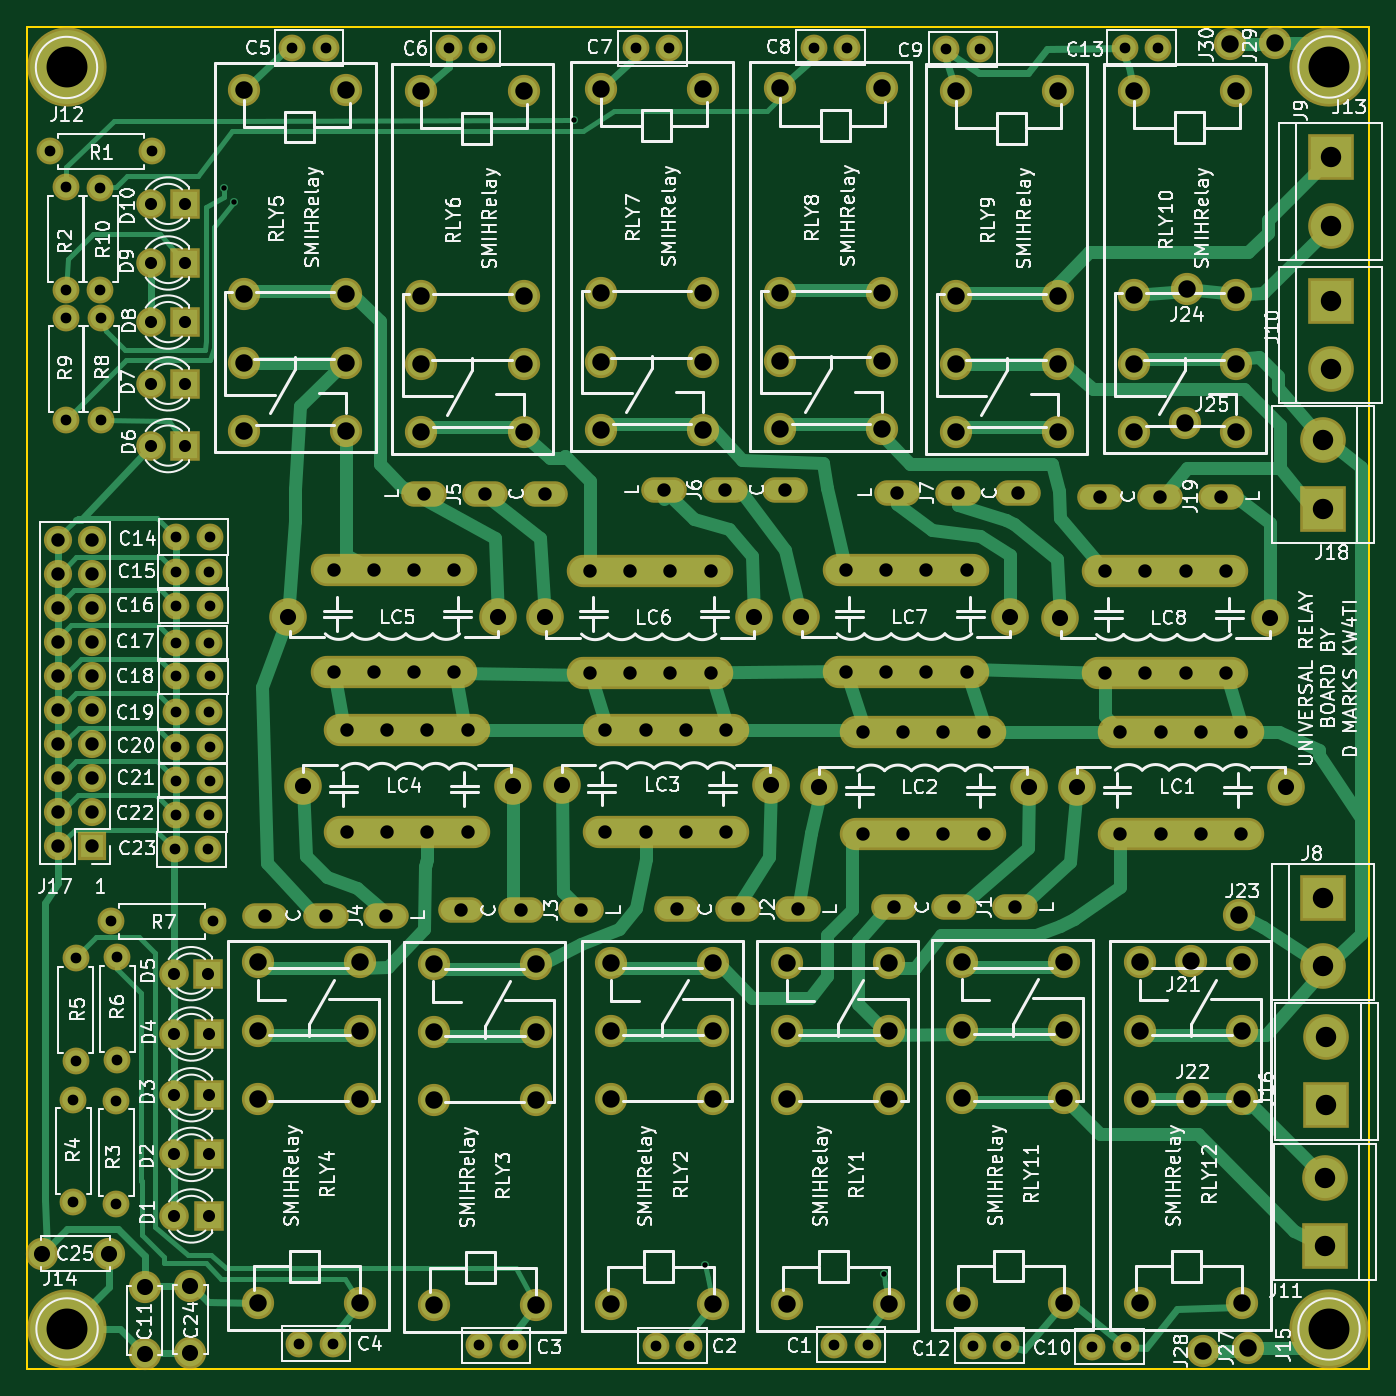
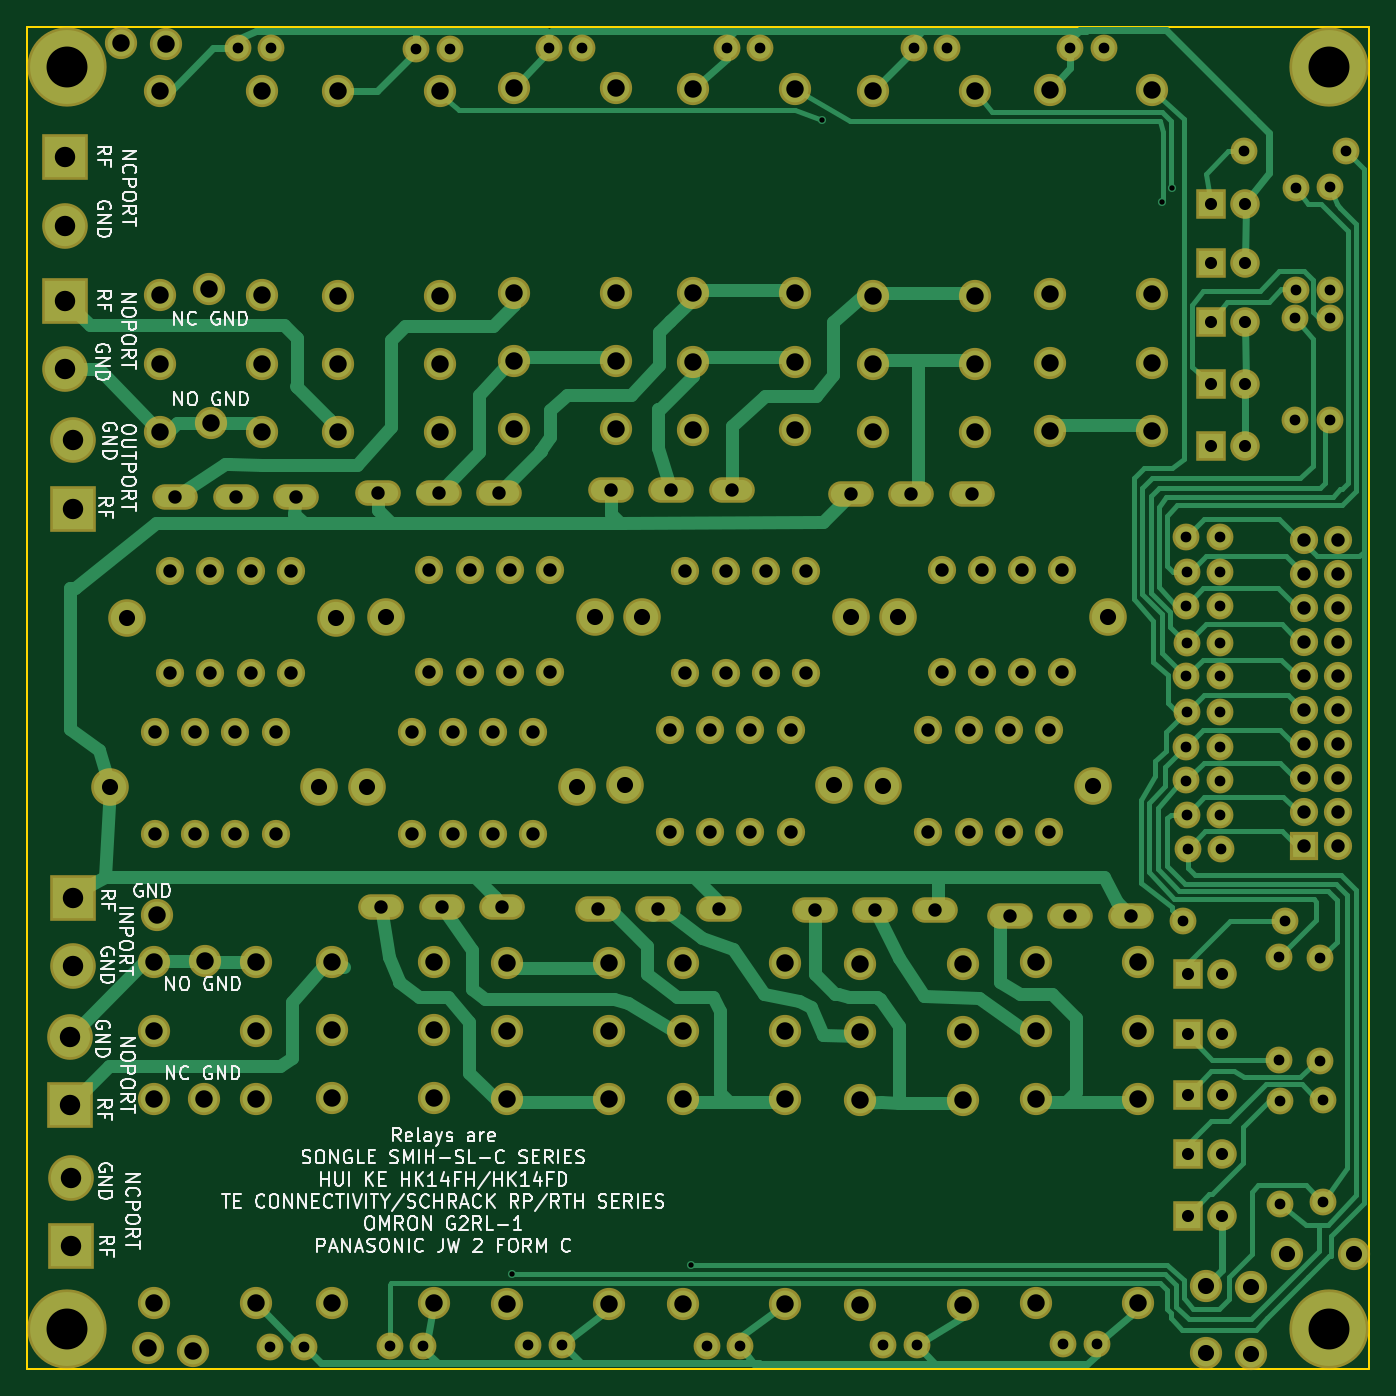
Circuit board: 8 layer files. Board 100.0 x 100.0 mm.
- bottom_copper: Relays-B.Cu.gbr (37855 bytes)
- bottom_mask: Relays-B.Mask.gbr (9364 bytes)
- bottom_silk: Relays-B.SilkS.gbr (50283 bytes)
- outline: Relays-Edge.Cuts.gbr (489 bytes)
- top_copper: Relays-F.Cu.gbr (33056 bytes)
- top_mask: Relays-F.Mask.gbr (9833 bytes)
- top_silk: Relays-F.SilkS.gbr (148819 bytes)
- drill: Relays.drl (5643 bytes)

=== bottom_copper: Relays-B.Cu.gbr (37855 bytes, source omitted) ===
=== bottom_mask: Relays-B.Mask.gbr (9364 bytes, source omitted) ===
=== bottom_silk: Relays-B.SilkS.gbr (50283 bytes, source omitted) ===
=== outline: Relays-Edge.Cuts.gbr ===
G04 #@! TF.FileFunction,Profile,NP*
%FSLAX46Y46*%
G04 Gerber Fmt 4.6, Leading zero omitted, Abs format (unit mm)*
G04 Created by KiCad (PCBNEW 4.0.7) date 01/16/19 21:50:51*
%MOMM*%
%LPD*%
G01*
G04 APERTURE LIST*
%ADD10C,0.100000*%
%ADD11C,0.150000*%
G04 APERTURE END LIST*
D10*
D11*
X50000000Y-50000000D02*
X150000000Y-50000000D01*
X150000000Y-50000000D02*
X150000000Y-150000000D01*
X50000000Y-150000000D02*
X50000000Y-50000000D01*
X150000000Y-150000000D02*
X50000000Y-150000000D01*
M02*

=== top_copper: Relays-F.Cu.gbr (33056 bytes, source omitted) ===
=== top_mask: Relays-F.Mask.gbr (9833 bytes, source omitted) ===
=== top_silk: Relays-F.SilkS.gbr (148819 bytes, source omitted) ===
=== drill: Relays.drl ===
M48
;DRILL file {KiCad 4.0.7} date 01/16/19 21:50:52
;FORMAT={-:-/ absolute / metric / decimal}
FMAT,2
METRIC,TZ
T1C0.400
T2C0.800
T3C0.900
T4C1.000
T5C1.200
T6C1.300
T7C1.520
T8C3.048
%
G90
G05
M71
T1
X64.668Y-62.027
X65.468Y-63.055
X90.753Y-56.928
X100.546Y-142.227
X113.83Y-142.926
T2
X51.714Y-59.284
X52.921Y-61.976
X52.921Y-69.596
X52.946Y-71.691
X52.946Y-79.311
X53.48Y-129.921
X53.48Y-137.541
X53.645Y-119.405
X53.645Y-127.025
X55.475Y-62.005
X55.475Y-69.625
X55.525Y-71.705
X55.525Y-79.325
X56.274Y-116.624
X56.667Y-130.048
X56.667Y-137.668
X56.731Y-119.329
X56.731Y-126.949
X59.334Y-59.284
X61.036Y-111.257
X61.091Y-108.687
X61.102Y-90.627
X61.102Y-95.936
X61.102Y-101.041
X61.127Y-103.632
X61.127Y-106.147
X61.152Y-88.011
X61.152Y-93.142
X61.152Y-98.4
X63.536Y-111.257
X63.591Y-108.687
X63.602Y-90.627
X63.602Y-95.936
X63.602Y-101.041
X63.627Y-103.632
X63.627Y-106.147
X63.652Y-88.011
X63.652Y-93.142
X63.652Y-98.4
X63.894Y-116.624
X69.774Y-51.587
X70.296Y-148.107
X72.274Y-51.587
X72.796Y-148.107
X81.432Y-51.613
X83.708Y-148.209
X83.932Y-51.613
X86.208Y-148.209
X95.352Y-51.613
X96.839Y-148.234
X97.852Y-51.613
X99.339Y-148.234
X108.61Y-51.562
X110.149Y-148.184
X111.11Y-51.562
X112.649Y-148.184
X118.491Y-51.689
X120.461Y-148.26
X120.991Y-51.689
X122.961Y-148.26
X129.377Y-148.311
X131.775Y-51.587
X131.877Y-148.311
X134.275Y-51.587
T3
X59.26Y-63.2
X59.26Y-67.6
X59.26Y-72.
X59.26Y-76.6
X59.26Y-81.2
X60.973Y-120.536
X60.998Y-125.031
X60.998Y-129.553
X60.998Y-133.998
X60.998Y-138.582
X61.8Y-63.2
X61.8Y-67.6
X61.8Y-72.
X61.8Y-76.6
X61.8Y-81.2
X63.513Y-120.536
X63.538Y-125.031
X63.538Y-129.553
X63.538Y-133.998
X63.538Y-138.582
T4
X52.324Y-88.201
X52.324Y-90.742
X52.324Y-93.281
X52.324Y-95.822
X52.324Y-98.361
X52.324Y-100.901
X52.324Y-103.441
X52.324Y-105.981
X52.324Y-108.521
X52.324Y-111.061
X54.864Y-88.201
X54.864Y-90.742
X54.864Y-93.281
X54.864Y-95.822
X54.864Y-98.361
X54.864Y-100.901
X54.864Y-103.441
X54.864Y-105.981
X54.864Y-108.521
X54.864Y-111.061
X67.763Y-116.205
X72.263Y-116.205
X72.86Y-90.488
X72.86Y-98.091
X73.842Y-102.417
X73.842Y-110.02
X75.86Y-90.488
X75.86Y-98.091
X76.763Y-116.205
X76.842Y-102.417
X76.842Y-110.02
X78.86Y-90.488
X78.86Y-98.091
X79.6Y-84.8
X79.842Y-102.417
X79.842Y-110.02
X81.86Y-90.488
X81.86Y-98.091
X82.317Y-115.824
X82.842Y-102.417
X82.842Y-110.02
X84.1Y-84.8
X86.817Y-115.824
X88.6Y-84.8
X91.317Y-115.824
X91.946Y-90.508
X91.946Y-98.111
X93.095Y-102.366
X93.095Y-109.969
X94.946Y-90.508
X94.946Y-98.111
X96.095Y-102.366
X96.095Y-109.969
X97.5Y-84.5
X97.946Y-90.508
X97.946Y-98.111
X98.45Y-115.75
X99.095Y-102.366
X99.095Y-109.969
X100.946Y-90.508
X100.946Y-98.111
X102.Y-84.5
X102.095Y-102.366
X102.095Y-109.969
X102.95Y-115.75
X106.5Y-84.5
X107.45Y-115.75
X111.011Y-90.488
X111.011Y-98.091
X112.272Y-102.544
X112.272Y-110.147
X114.011Y-90.488
X114.011Y-98.091
X114.6Y-115.6
X114.829Y-84.734
X115.272Y-102.544
X115.272Y-110.147
X117.011Y-90.488
X117.011Y-98.091
X118.272Y-102.544
X118.272Y-110.147
X119.1Y-115.6
X119.329Y-84.734
X120.011Y-90.488
X120.011Y-98.091
X121.272Y-102.544
X121.272Y-110.147
X123.6Y-115.6
X123.829Y-84.734
X129.947Y-84.993
X130.315Y-90.539
X130.315Y-98.142
X131.462Y-102.505
X131.462Y-110.108
X133.315Y-90.539
X133.315Y-98.142
X134.447Y-84.993
X134.462Y-102.505
X134.462Y-110.108
X136.315Y-90.539
X136.315Y-98.142
X137.462Y-102.505
X137.462Y-110.108
X138.947Y-84.993
X139.315Y-90.539
X139.315Y-98.142
X140.462Y-102.505
X140.462Y-110.108
T5
X51.121Y-141.402
X56.121Y-141.402
X58.791Y-143.859
X58.791Y-148.859
X62.192Y-143.806
X62.192Y-148.806
X69.494Y-93.98
X70.588Y-106.528
X85.114Y-93.98
X86.208Y-106.528
X88.58Y-94.
X89.841Y-106.477
X104.2Y-94.
X105.461Y-106.477
X107.645Y-93.98
X109.018Y-106.655
X123.265Y-93.98
X124.638Y-106.655
X126.949Y-94.031
X128.207Y-106.617
X142.569Y-94.031
X143.827Y-106.617
T6
X66.2Y-54.7
X66.2Y-69.94
X66.2Y-75.02
X66.2Y-80.1
X67.2Y-119.7
X67.2Y-124.78
X67.2Y-129.86
X67.2Y-145.1
X73.8Y-54.7
X73.8Y-69.94
X73.8Y-75.02
X73.8Y-80.1
X74.8Y-119.7
X74.8Y-124.78
X74.8Y-129.86
X74.8Y-145.1
X79.4Y-54.8
X79.4Y-70.04
X79.4Y-75.12
X79.4Y-80.2
X80.3Y-119.8
X80.3Y-124.88
X80.3Y-129.96
X80.3Y-145.2
X87.Y-54.8
X87.Y-70.04
X87.Y-75.12
X87.Y-80.2
X87.9Y-119.8
X87.9Y-124.88
X87.9Y-129.96
X87.9Y-145.2
X92.771Y-54.618
X92.771Y-69.858
X92.771Y-74.938
X92.771Y-80.018
X93.545Y-119.715
X93.545Y-124.795
X93.545Y-129.875
X93.545Y-145.115
X100.371Y-54.618
X100.371Y-69.858
X100.371Y-74.938
X100.371Y-80.018
X101.145Y-119.715
X101.145Y-124.795
X101.145Y-129.875
X101.145Y-145.115
X106.1Y-54.6
X106.1Y-69.84
X106.1Y-74.92
X106.1Y-80.
X106.614Y-119.715
X106.614Y-124.795
X106.614Y-129.875
X106.614Y-145.115
X113.7Y-54.6
X113.7Y-69.84
X113.7Y-74.92
X113.7Y-80.
X114.214Y-119.715
X114.214Y-124.795
X114.214Y-129.875
X114.214Y-145.115
X119.2Y-54.8
X119.2Y-70.04
X119.2Y-75.12
X119.2Y-80.2
X119.644Y-119.664
X119.644Y-124.744
X119.644Y-129.825
X119.644Y-145.064
X126.8Y-54.8
X126.8Y-70.04
X126.8Y-75.12
X126.8Y-80.2
X127.244Y-119.664
X127.244Y-124.744
X127.244Y-129.825
X127.244Y-145.064
X132.471Y-54.77
X132.471Y-70.01
X132.471Y-75.09
X132.471Y-80.17
X132.9Y-119.7
X132.9Y-124.78
X132.9Y-129.86
X132.9Y-145.1
X136.307Y-79.517
X136.459Y-69.555
X136.723Y-119.614
X136.825Y-129.845
X137.592Y-148.641
X139.624Y-51.283
X140.071Y-54.77
X140.071Y-70.01
X140.071Y-75.09
X140.071Y-80.17
X140.299Y-116.149
X140.5Y-119.7
X140.5Y-124.78
X140.5Y-129.86
X140.5Y-145.1
X140.995Y-148.438
X142.951Y-51.206
T7
X146.571Y-114.871
X146.571Y-119.951
X146.573Y-80.808
X146.573Y-85.888
X146.71Y-135.738
X146.71Y-140.818
X146.812Y-125.273
X146.812Y-130.353
X147.117Y-59.741
X147.117Y-64.821
X147.117Y-70.409
X147.117Y-75.489
T8
X53.Y-53.
X53.Y-147.
X147.Y-53.
X147.Y-147.
T0
M30
